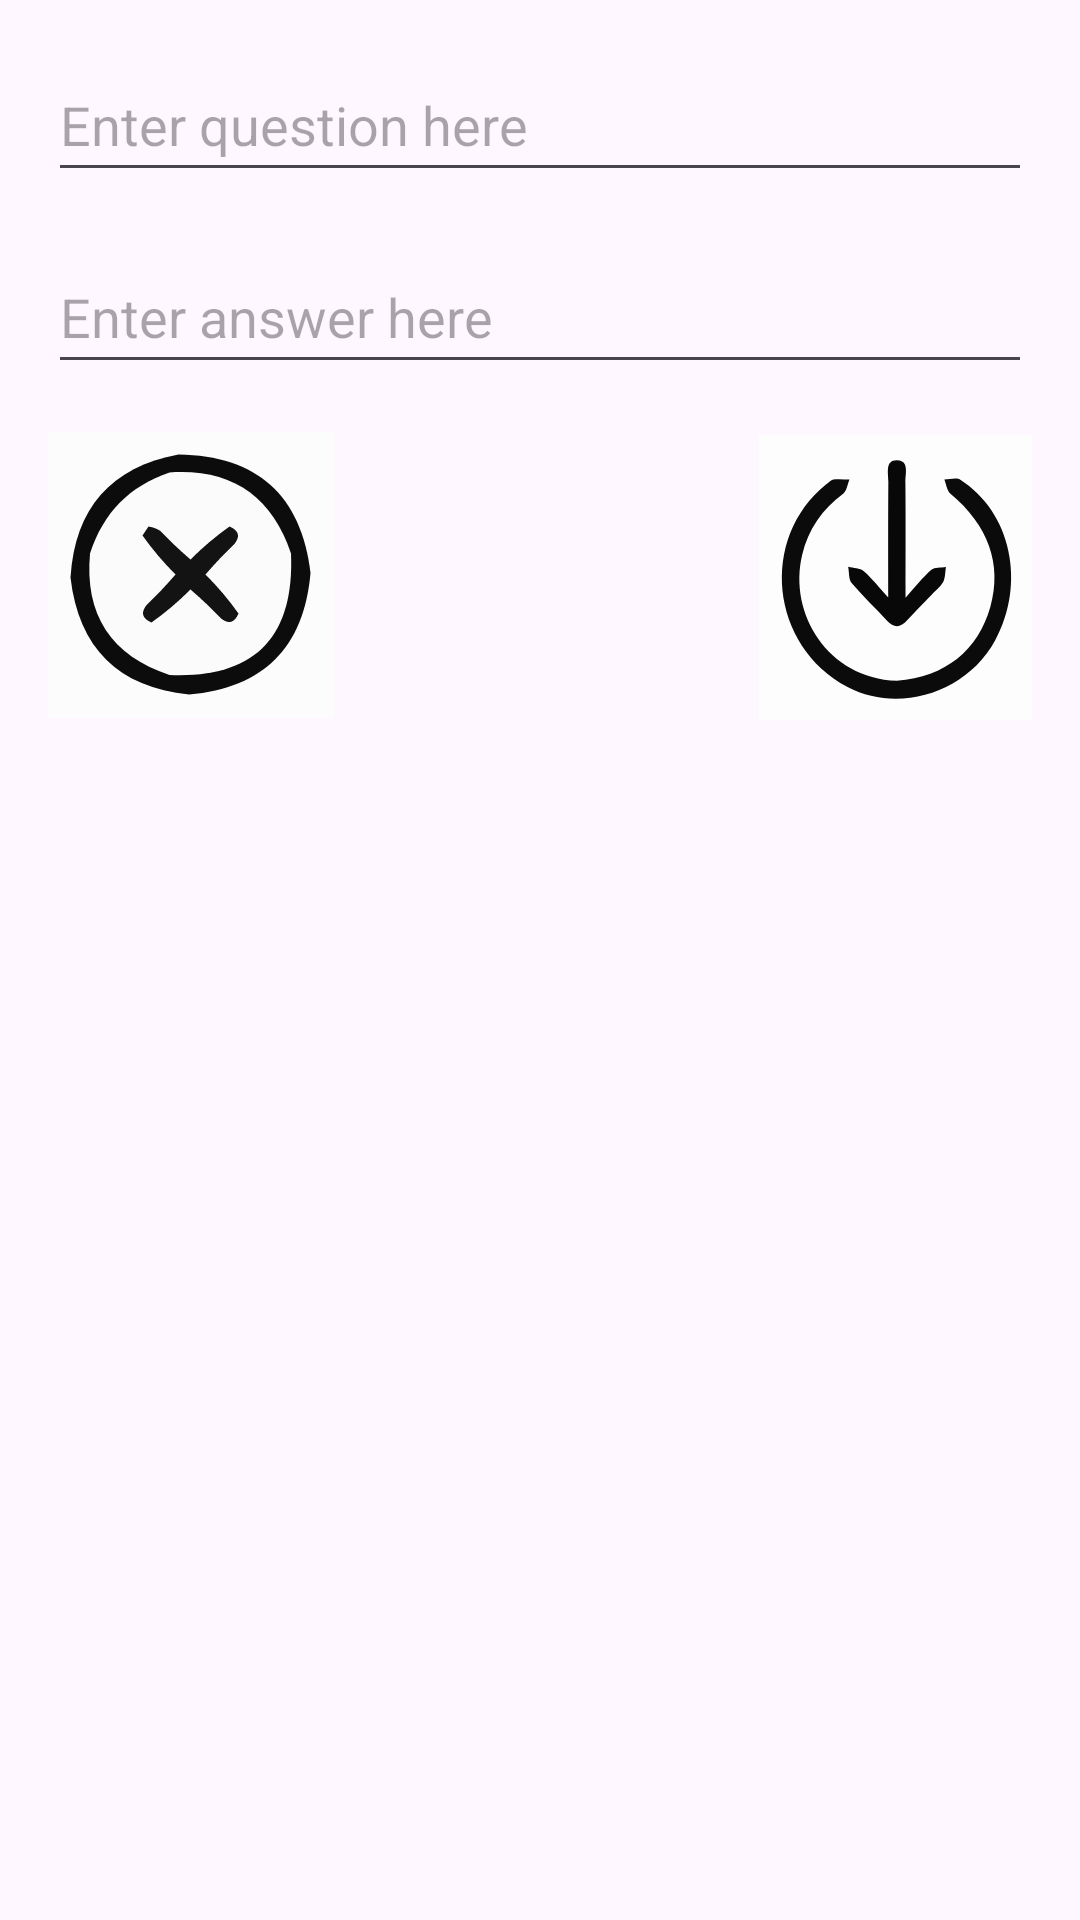

This screen was rendered from an Android layout file. Write that file and the resources it references.
<!-- AndroidManifest.xml: application theme Theme.Christopaul_card -->
<!-- res/layout/activity_main2.xml -->
<?xml version="1.0" encoding="utf-8"?>
<androidx.constraintlayout.widget.ConstraintLayout xmlns:android="http://schemas.android.com/apk/res/android"
    xmlns:app="http://schemas.android.com/apk/res-auto"
    xmlns:tools="http://schemas.android.com/tools"
    android:layout_width="match_parent"
    android:layout_height="match_parent"
    tools:context=".MainActivity2">

    <EditText
        android:id="@+id/editTextField"
        android:layout_width="match_parent"
        android:layout_height="wrap_content"
        android:layout_margin="16dp"
        android:hint="Enter question here"
        android:minHeight="48dp"
        app:layout_constraintEnd_toEndOf="parent"
        app:layout_constraintStart_toStartOf="parent"
        app:layout_constraintTop_toTopOf="parent" />

    <EditText
        android:id="@+id/editTextField1"
        android:layout_width="match_parent"
        android:layout_height="wrap_content"
        android:layout_margin="16dp"
        android:hint="Enter answer here"
        android:minHeight="48dp"
        app:layout_constraintEnd_toEndOf="parent"
        app:layout_constraintStart_toStartOf="parent"
        app:layout_constraintTop_toBottomOf="@+id/editTextField" />

    <ImageView
        android:id="@+id/icone_X"
        android:layout_width="wrap_content"
        android:layout_height="wrap_content"
        android:src="@drawable/ic_cancel"
        app:layout_constraintTop_toBottomOf="@+id/editTextField1"
        app:layout_constraintStart_toStartOf="parent"
        android:layout_marginTop="16dp"
        android:layout_marginStart="16dp"/>

    <ImageView
        android:id="@+id/icone_save"
        android:layout_width="wrap_content"
        android:layout_height="wrap_content"
        android:src="@drawable/ic_save"
        app:layout_constraintTop_toBottomOf="@+id/editTextField1"
        app:layout_constraintEnd_toEndOf="parent"
        android:layout_marginTop="16dp"
        android:layout_marginEnd="16dp"/>

</androidx.constraintlayout.widget.ConstraintLayout>
<!-- resources referenced by this layout -->
<resources>
  <!-- drawable ic_cancel (drawable) -->
  <vector xmlns:android="http://schemas.android.com/apk/res/android"
      android:width="96dp"
      android:height="96dp"
      android:viewportWidth="96"
      android:viewportHeight="96">
    <path
        android:pathData="M-0.5,-0.5C31.5,-0.5 63.5,-0.5 95.5,-0.5C95.5,31.5 95.5,63.5 95.5,95.5C63.5,95.5 31.5,95.5 -0.5,95.5C-0.5,63.5 -0.5,31.5 -0.5,-0.5Z"
        android:fillColor="#fcfcfc"/>
    <path
        android:pathData="M43.5,7.5C69.714,7.884 84.381,21.051 87.5,47C85.333,71.833 71.833,85.333 47,87.5C23.41,85.077 10.243,72.077 7.5,48.5C8.96,25.384 20.959,11.717 43.5,7.5Z"
        android:fillColor="#0c0c0c"/>
    <path
        android:pathData="M40.5,13.5C60.946,12.136 74.446,21.136 81,40.5C82.167,68.667 68.667,82.167 40.5,81C20.985,74.467 12.152,60.967 14,40.5C18.351,26.984 27.184,17.984 40.5,13.5Z"
        android:fillColor="#fbfbfb"/>
    <path
        android:pathData="M33.5,31.5C34.922,31.709 36.255,32.209 37.5,33C40.682,36.349 44.015,39.516 47.5,42.5C51.54,38.458 55.873,34.791 60.5,31.5C63.695,32.877 64.195,34.877 62,37.5C58.651,40.682 55.484,44.015 52.5,47.5C56.542,51.54 60.209,55.873 63.5,60.5C62.123,63.695 60.123,64.195 57.5,62C54.318,58.651 50.985,55.484 47.5,52.5C43.46,56.542 39.127,60.209 34.5,63.5C31.305,62.123 30.805,60.123 33,57.5C36.349,54.318 39.516,50.985 42.5,47.5C38.458,43.46 34.791,39.127 31.5,34.5C32.193,33.482 32.859,32.482 33.5,31.5Z"
        android:fillColor="#131313"/>
  </vector>
  <!-- drawable ic_save: vector/xml drawable (drawable, 2829 chars, omitted) -->
  <style name="Theme.Christopaul_card" parent="Base.Theme.Christopaul_card" />
  <style name="Base.Theme.Christopaul_card" parent="Theme.Material3.DayNight.NoActionBar">
          
          
      </style>
</resources>
